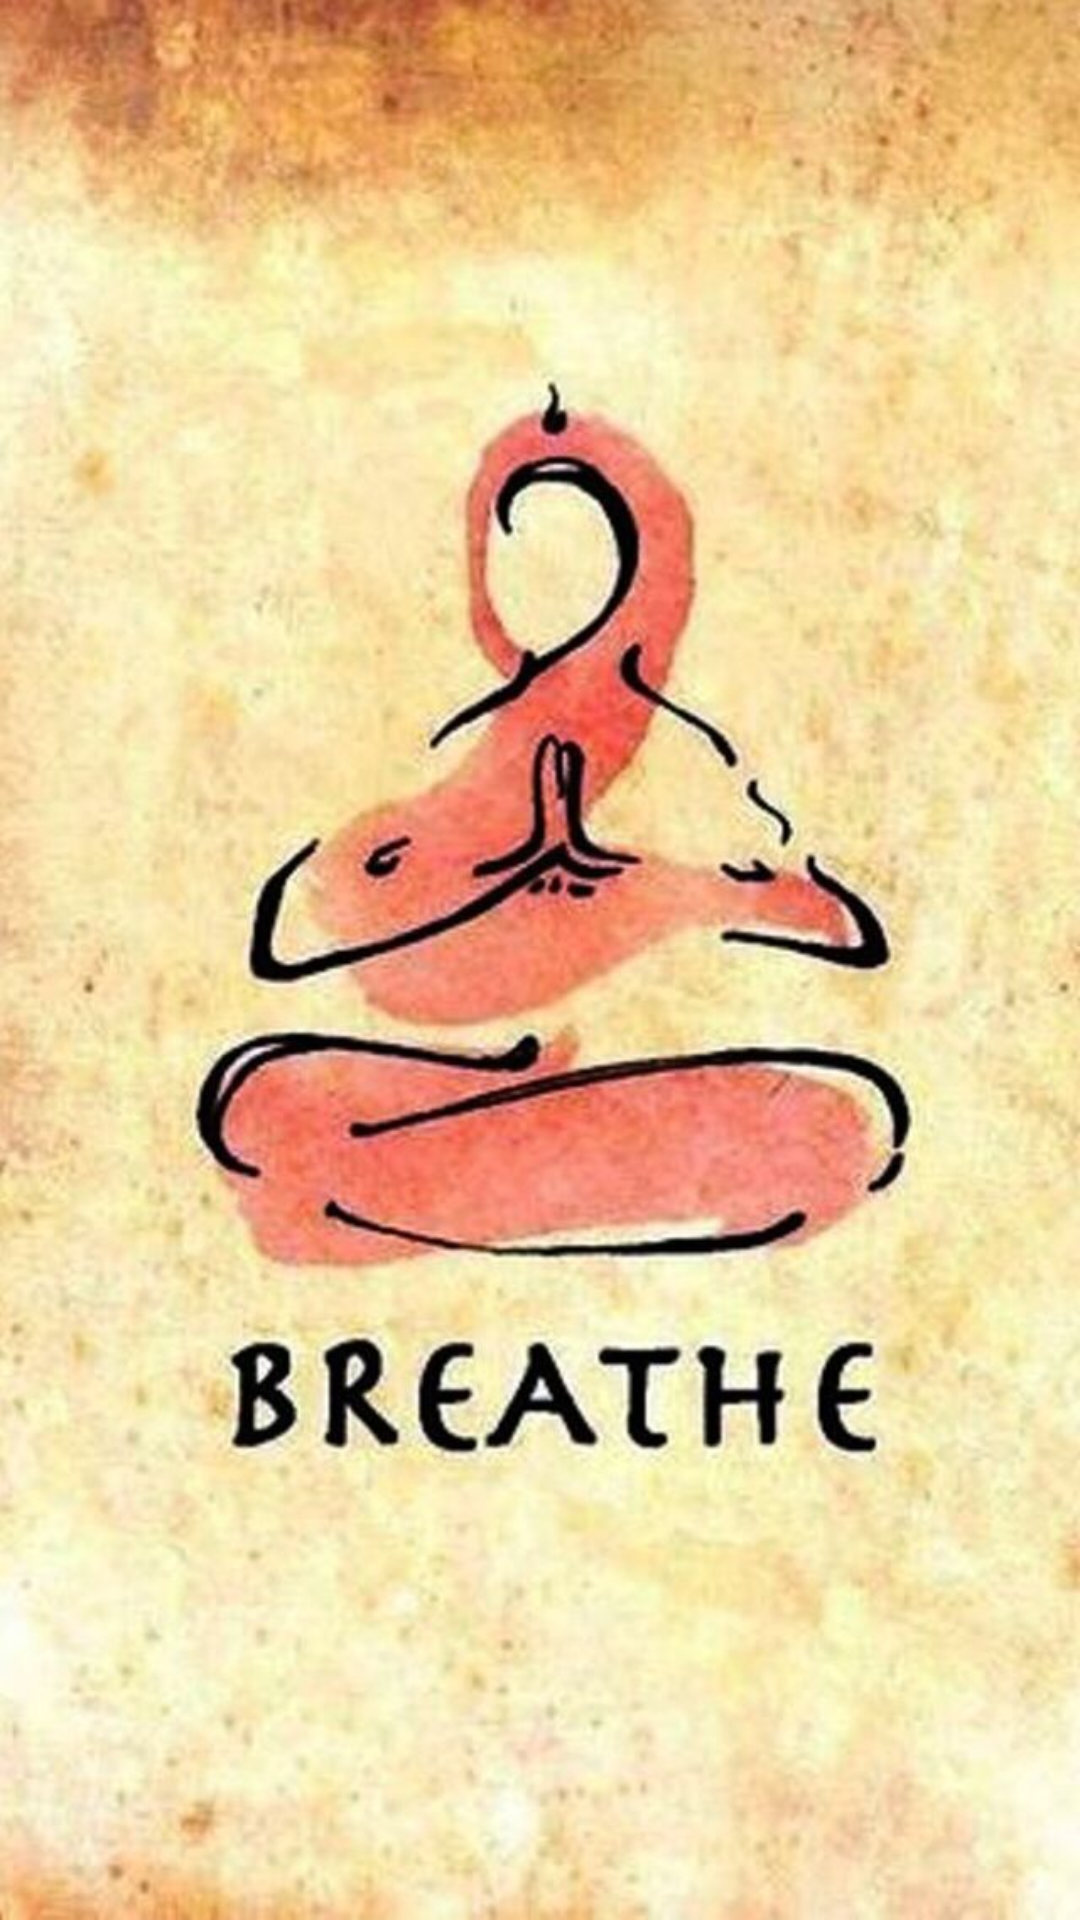

Write the Android layout XML for this screen, with the resource values it uses.
<!-- AndroidManifest.xml: application theme AppTheme -->
<!-- res/layout/activity_main.xml -->
<?xml version="1.0" encoding="utf-8"?>
<RelativeLayout xmlns:android="http://schemas.android.com/apk/res/android"
    xmlns:app="http://schemas.android.com/apk/res-auto"
    xmlns:tools="http://schemas.android.com/tools"
    android:layout_width="match_parent"
    android:layout_height="match_parent"
    tools:context=".MainActivity"
    android:background="@drawable/download">


</RelativeLayout>
<!-- resources referenced by this layout -->
<resources>
  <!-- drawable download: jpg bitmap (drawable, 89375 bytes) -->
  <style name="AppTheme" parent="Theme.AppCompat.Light.NoActionBar">
          
          <item name="android:windowNoTitle">true</item>
          <item name="windowActionBar">false</item>
          <item name="colorPrimary">@color/colorPrimary</item>
          <item name="colorPrimaryDark">@color/colorPrimaryDark</item>
          <item name="colorAccent">@color/colorAccent</item>
      </style>
  <!-- not gathered from this repository: default colours our renderer supplied (Android Studio template values) -->
  <color name="colorPrimary">#FF6200EE</color>
  <color name="colorPrimaryDark">#FF3700B3</color>
  <color name="colorAccent">#FF03DAC5</color>
</resources>
